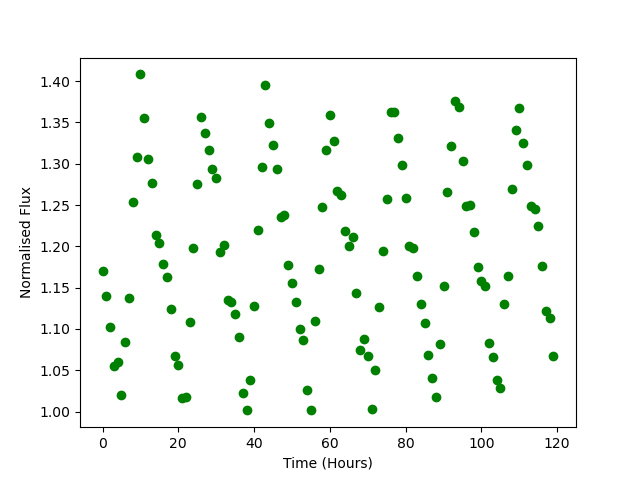

Source data for this figure (header and first rows):
Time, Flux
0.0, 1.17
1.0, 1.139
2.0, 1.102
3.0, 1.056
4.0, 1.061
5.0, 1.02
6.0, 1.084
7.0, 1.138
8.0, 1.254
9.0, 1.308
10.0, 1.408
11.0, 1.355
12.0, 1.306
13.0, 1.277
14.0, 1.213
15.0, 1.205
16.0, 1.179
17.0, 1.163
18.0, 1.125
19.0, 1.067
20.0, 1.057
21.0, 1.017
22.0, 1.018
23.0, 1.109
24.0, 1.198
25.0, 1.275
26.0, 1.357
27.0, 1.337
28.0, 1.316
29.0, 1.293
30.0, 1.283
31.0, 1.194
32.0, 1.201
33.0, 1.135
34.0, 1.133
35.0, 1.118
36.0, 1.091
37.0, 1.022
38.0, 1.002
39.0, 1.038
40.0, 1.128
41.0, 1.22
42.0, 1.297
43.0, 1.396
44.0, 1.35
45.0, 1.323
46.0, 1.294
47.0, 1.236
48.0, 1.238
49.0, 1.178
50.0, 1.156
51.0, 1.132
52.0, 1.1
53.0, 1.086
54.0, 1.026
55.0, 1.001
56.0, 1.109
57.0, 1.173
58.0, 1.247
59.0, 1.316
... 60 more rows
